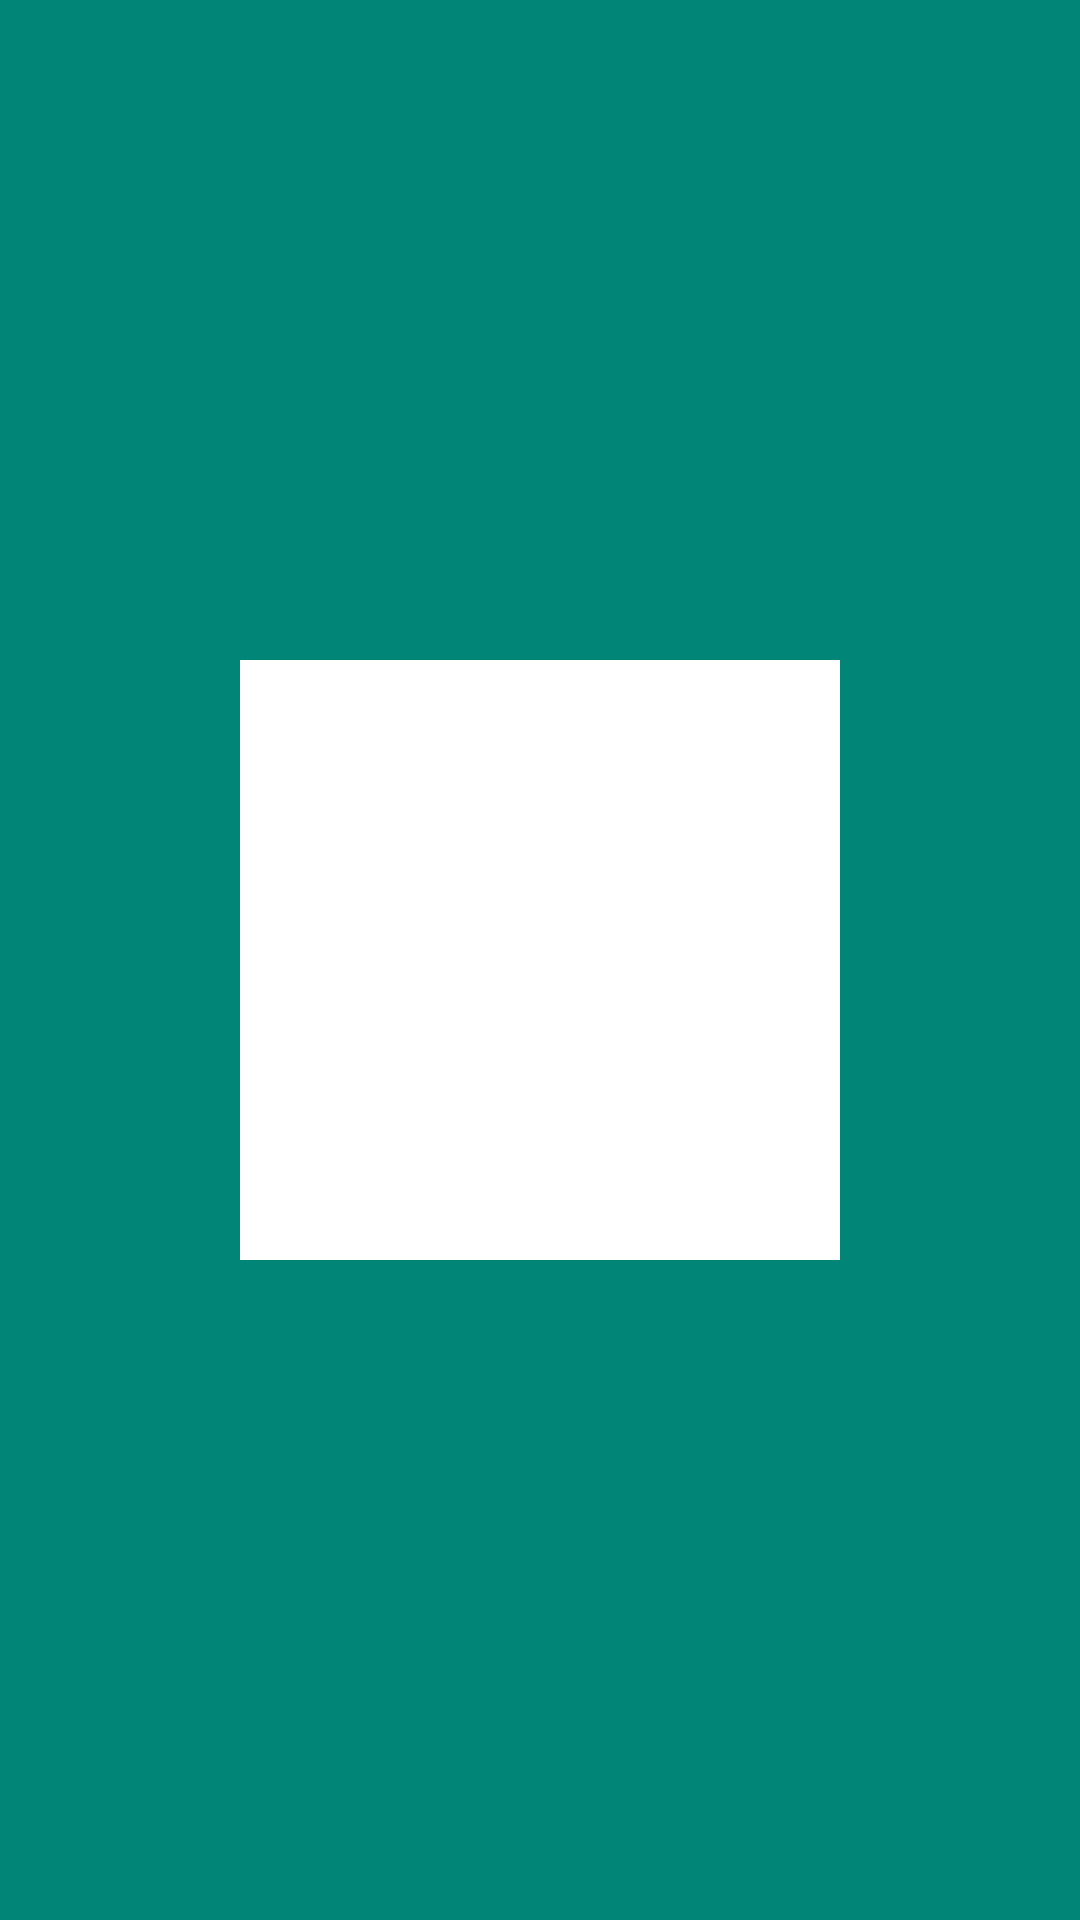

Here is an Android app screen rendered from its layout file. Give the layout XML and the strings, colors and styles it references.
<!-- AndroidManifest.xml: activity theme AppCompat.TelaCheia -->
<!-- res/layout/activity_splash.xml -->
<?xml version="1.0" encoding="utf-8"?>
<RelativeLayout
    android:background="@color/colorPrimary"
    xmlns:android="http://schemas.android.com/apk/res/android"
    xmlns:tools="http://schemas.android.com/tools"
    android:layout_width="match_parent"
    android:layout_height="match_parent"
    tools:context=".activities.SplashActivity">

    <ImageView
        android:layout_width="200dp"
        android:layout_height="200dp"
        android:background="#fff"
        android:layout_centerInParent="true" />

</RelativeLayout>
<!-- resources referenced by this layout -->
<resources>
  <color name="colorPrimary">#008577</color>
  <style name="AppCompat.TelaCheia" parent="Theme.AppCompat.NoActionBar">
          <item name="android:windowFullscreen">true</item>
      </style>
</resources>
